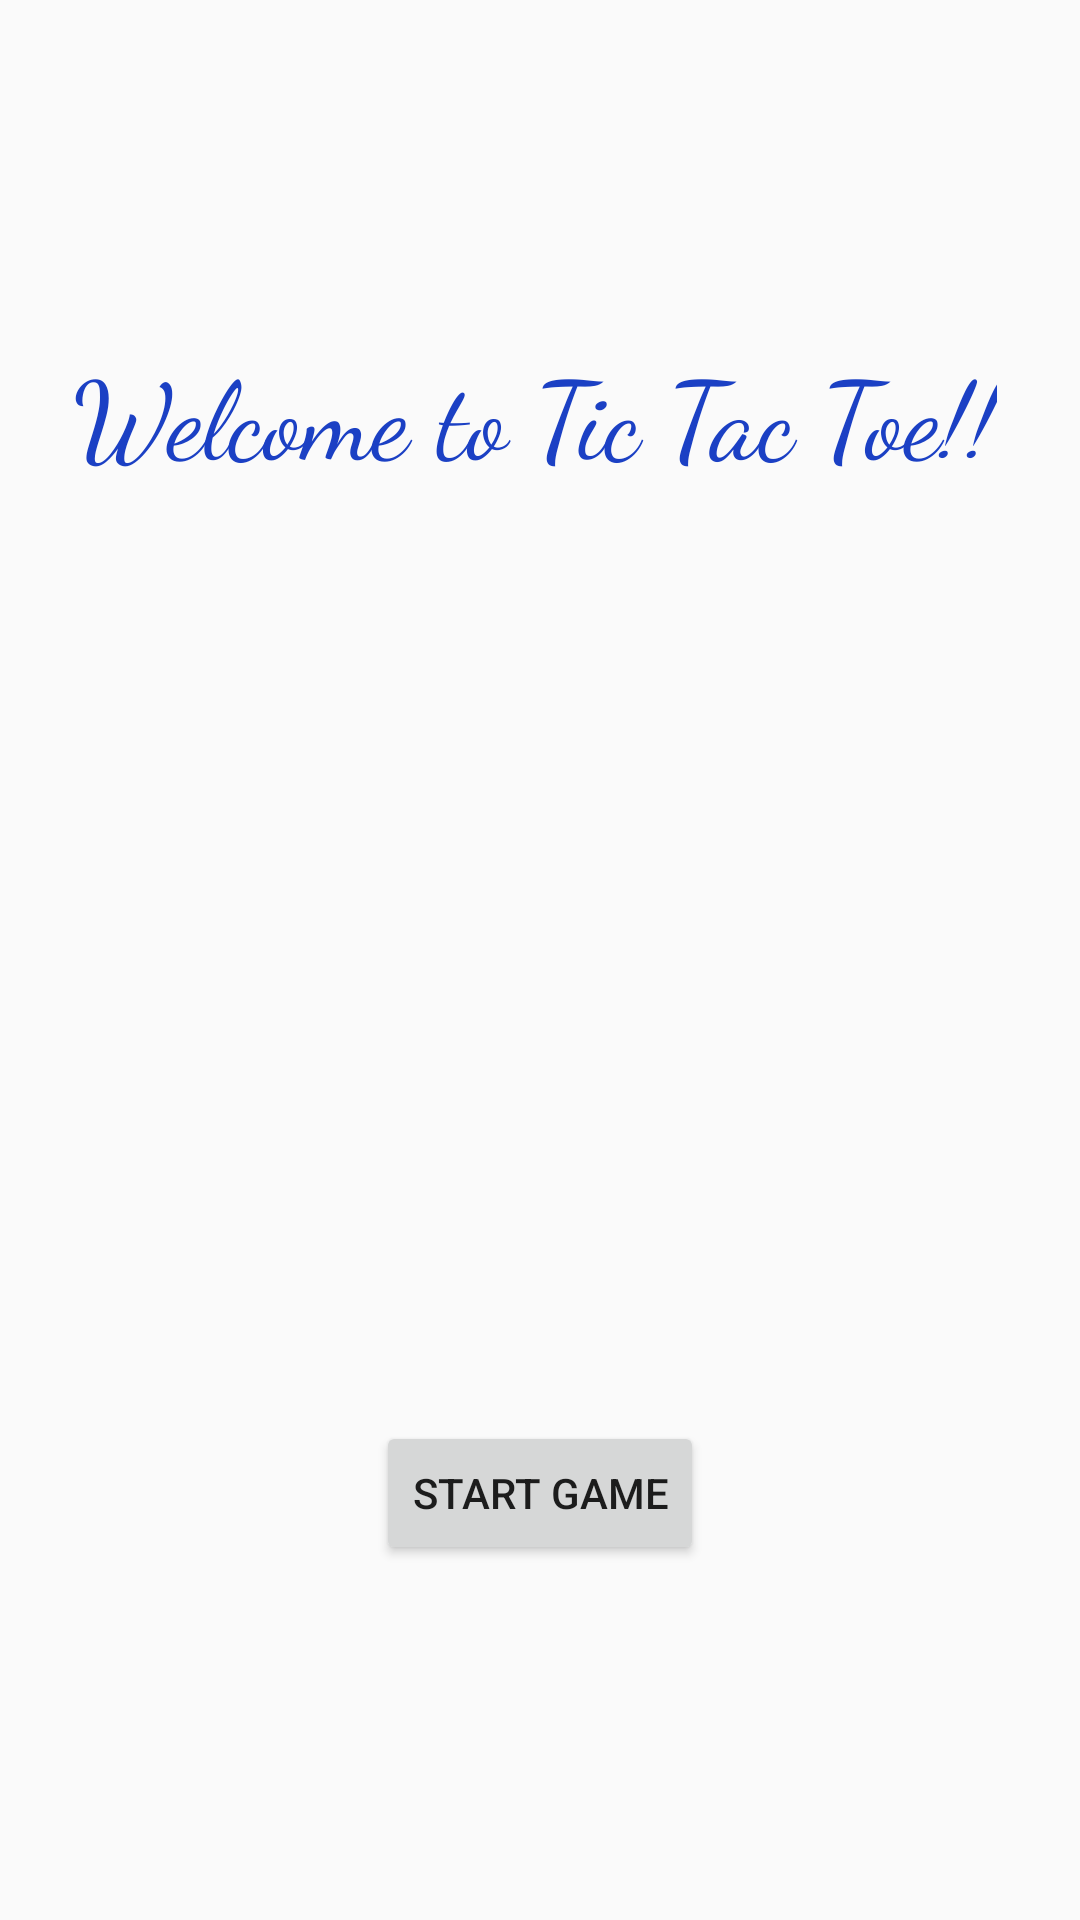

This screen was rendered from an Android layout file. Write that file and the resources it references.
<!-- AndroidManifest.xml: application theme AppTheme -->
<!-- res/layout/activity_main.xml -->
<?xml version="1.0" encoding="utf-8"?>
<androidx.constraintlayout.widget.ConstraintLayout xmlns:android="http://schemas.android.com/apk/res/android"
    xmlns:app="http://schemas.android.com/apk/res-auto"
    xmlns:tools="http://schemas.android.com/tools"
    android:layout_width="match_parent"
    android:layout_height="match_parent"
    tools:context=".MainActivity">

    <TextView
        android:id="@+id/textView"
        android:layout_width="wrap_content"
        android:layout_height="wrap_content"
        android:text="Welcome to Tic Tac Toe!!"
        android:textColor="@color/colorPrimaryDark"
        android:textSize="36sp"
        app:fontFamily="cursive"
        app:layout_constraintBottom_toBottomOf="parent"
        app:layout_constraintHorizontal_bias="0.47"
        app:layout_constraintLeft_toLeftOf="parent"
        app:layout_constraintRight_toRightOf="parent"
        app:layout_constraintTop_toTopOf="parent"
        app:layout_constraintVertical_bias="0.191" />

    <Button
        android:id="@+id/button"
        android:layout_width="wrap_content"
        android:layout_height="wrap_content"
        android:layout_marginStart="8dp"
        android:layout_marginLeft="8dp"
        android:layout_marginTop="8dp"
        android:layout_marginEnd="8dp"
        android:layout_marginRight="8dp"
        android:layout_marginBottom="8dp"
        android:onClick="clickHandler"
        android:text="Start Game"
        app:layout_constraintBottom_toBottomOf="parent"
        app:layout_constraintEnd_toEndOf="parent"
        app:layout_constraintStart_toStartOf="parent"
        app:layout_constraintTop_toBottomOf="@+id/textView"
        app:layout_constraintVertical_bias="0.733" />

</androidx.constraintlayout.widget.ConstraintLayout>
<!-- resources referenced by this layout -->
<resources>
  <color name="colorPrimaryDark">#1B40C4</color>
  <style name="AppTheme" parent="Theme.AppCompat.Light.DarkActionBar">
          
          <item name="colorPrimary">@color/colorPrimary</item>
          <item name="colorPrimaryDark">@color/colorPrimaryDark</item>
          <item name="colorAccent"> @color/colorAccent</item>
      </style>
  <color name="colorPrimary">#1769B1</color>
  <color name="colorAccent">#1913D6</color>
</resources>
